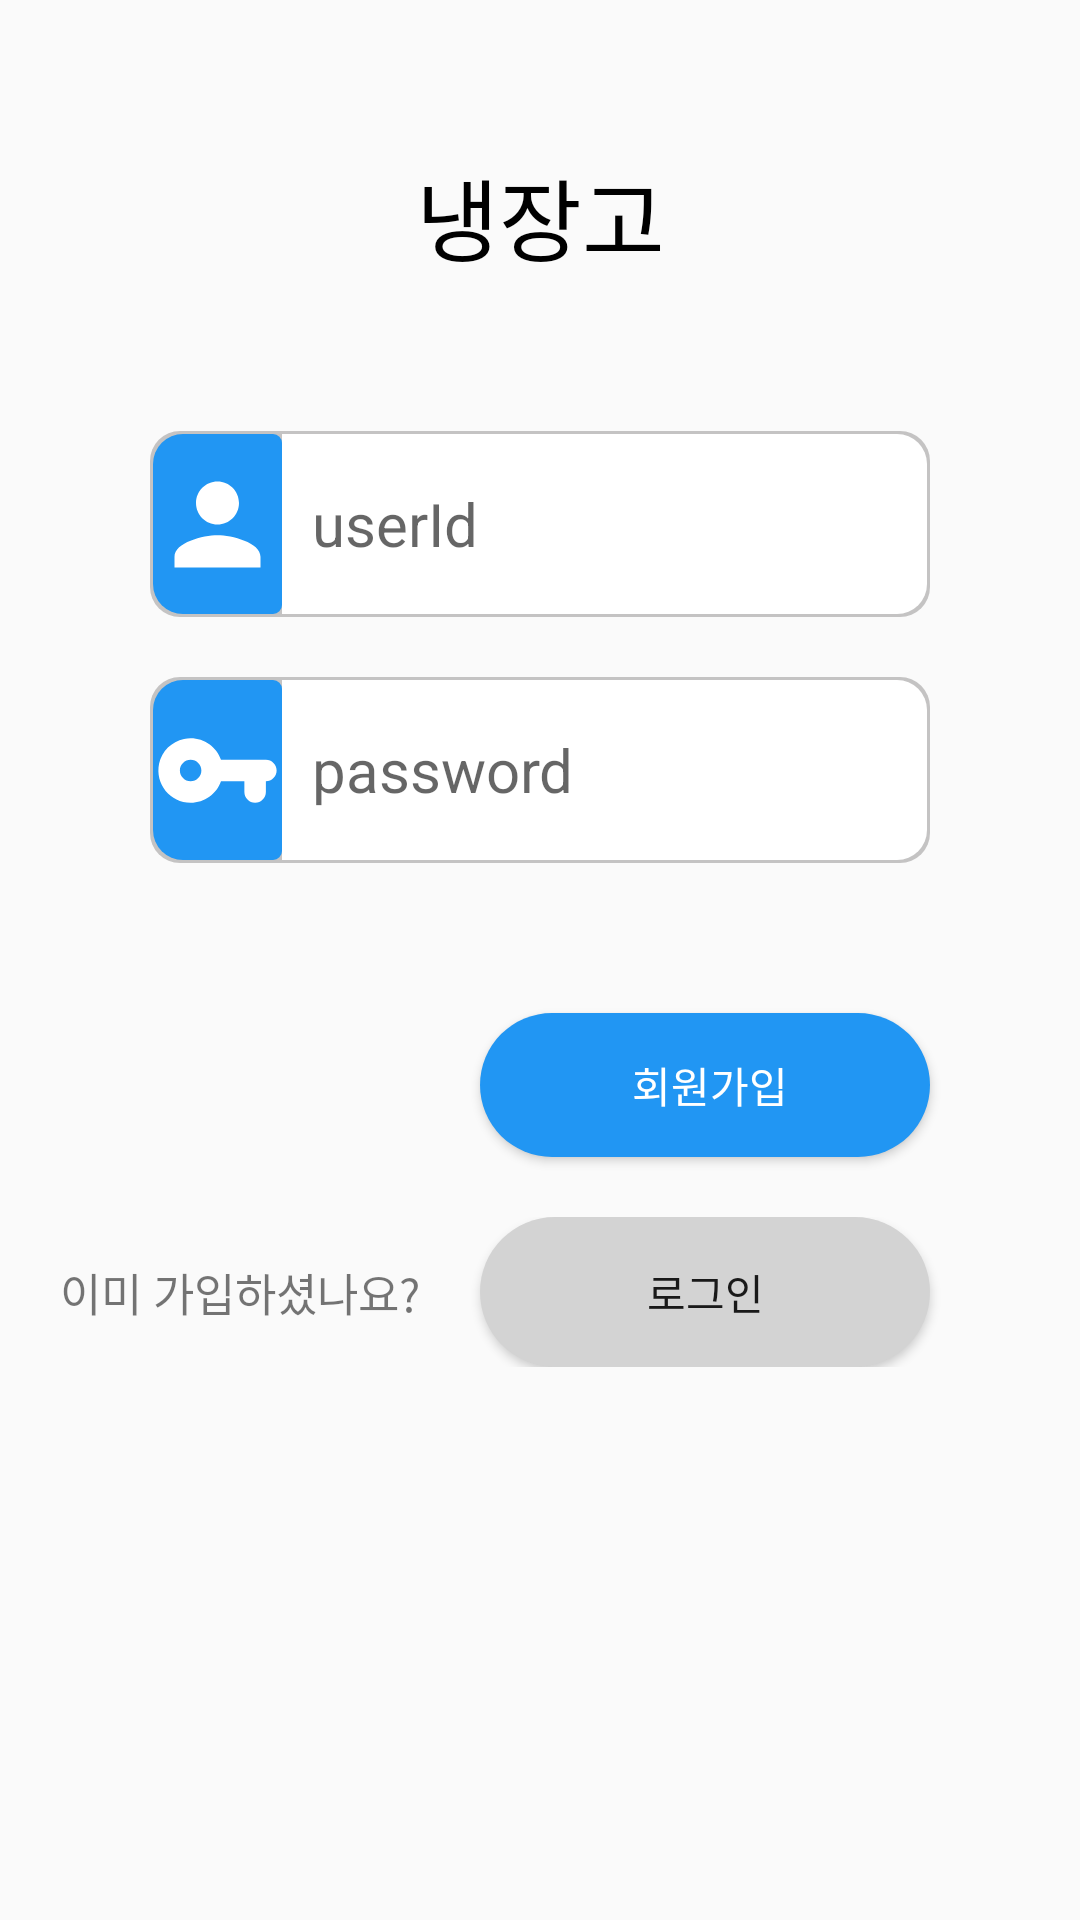

Layout XML and referenced resources for this Android screen:
<!-- AndroidManifest.xml: application theme Theme.AppCompat.Light.NoActionBar -->
<!-- res/layout/activity_join.xml -->
<?xml version="1.0" encoding="utf-8"?>
<LinearLayout xmlns:android="http://schemas.android.com/apk/res/android"
    xmlns:tools="http://schemas.android.com/tools"
    android:layout_width="match_parent"
    android:layout_height="wrap_content"
    android:orientation="vertical"
    tools:context=".JoinActivity">
    <ScrollView
        android:layout_width="match_parent"
        android:layout_height="match_parent">
        <LinearLayout
            android:layout_width="match_parent"
            android:layout_height="match_parent"
            android:orientation="vertical">
    <TextView
        android:layout_width="match_parent"
        android:layout_height="wrap_content"
        android:gravity="center"
        android:layout_marginTop="50dp"
        android:text="냉장고"
        android:textSize="30dp"
        android:textColor="@color/black"/>

    <TableLayout
        android:layout_width="match_parent"
        android:layout_height="wrap_content"
        android:layout_marginTop="50dp"
        >
        <TableRow
            android:layout_marginHorizontal="50dp"
            android:background="@drawable/round_gray_border"
            android:padding="1dp"
            >
            <ImageView
                android:layout_width="0dp"
                android:layout_height="match_parent"
                android:layout_weight="1"
                android:background="@drawable/round_blue_loginimage"
                android:src="@drawable/ic_person" />
            <EditText
                android:id="@+id/edtUserid"
                android:layout_width="0dp"
                android:layout_height="60dp"
                android:layout_weight="5"
                android:gravity="center_vertical"
                android:background="@drawable/round_right_login"
                android:paddingLeft="10dp"
                android:hint="userId"
                android:textSize="20dp" />
        </TableRow>

        <TableRow
            android:layout_marginHorizontal="50dp"
            android:layout_marginTop="20dp"
            android:background="@drawable/round_gray_border"
            android:padding="1dp">

            <ImageView
                android:layout_width="0dp"
                android:layout_height="match_parent"
                android:layout_weight="1"
                android:layout_gravity="center"
                android:background="@drawable/round_blue_loginimage"
                android:src="@drawable/ic_round_vpn_key_24" />

            <EditText
                android:id="@+id/edtPassword"
                android:layout_width="0dp"
                android:layout_height="60dp"
                android:gravity="center_vertical"
                android:layout_weight="5"
                android:background="@drawable/round_right_login"
                android:paddingLeft="10dp"
                android:hint="password"
                android:textSize="20dp"/>
        </TableRow>
    </TableLayout>


    <androidx.appcompat.widget.AppCompatButton
        android:id="@+id/btn_join"
        android:layout_width="150dp"
        android:layout_height="wrap_content"
        android:layout_gravity="right"
        android:layout_marginTop="50dp"
        android:layout_marginBottom="20dp"
        android:layout_marginRight="50dp"
        android:background="@drawable/round_blue_btn"
        android:text=" 회원가입"
        android:textColor="#FFFFFF">

    </androidx.appcompat.widget.AppCompatButton>

    <LinearLayout
        android:layout_width="match_parent"
        android:layout_height="wrap_content"
        android:orientation="horizontal">

        <TextView
            android:layout_width="0dp"
            android:layout_height="match_parent"
            android:layout_weight="1"
            android:gravity="center"
            android:textSize="15dp"
            android:text="이미 가입하셨나요?"/>

        <androidx.appcompat.widget.AppCompatButton
            android:id="@+id/btn_to_login"
            android:layout_width="150dp"
            android:layout_height="50dp"
            android:layout_gravity="right"
            android:layout_marginRight="50dp"
            android:background="@drawable/round_gray_btn"
            android:text="로그인"
            android:textColor="#191919">
        </androidx.appcompat.widget.AppCompatButton>
    </LinearLayout>

        </LinearLayout>
    </ScrollView>
</LinearLayout>
<!-- resources referenced by this layout -->
<resources>
  <!-- drawable ic_person (drawable-v24) -->
  <vector xmlns:android="http://schemas.android.com/apk/res/android"
      android:width="50dp"
      android:height="50dp"
      android:viewportWidth="24"
      android:viewportHeight="24"
      
      >
    <path
        android:fillColor="@android:color/white"
        android:pathData="M12,12c2.21,0 4,-1.79 4,-4s-1.79,-4 -4,-4 -4,1.79 -4,4 1.79,4 4,4zM12,14c-2.67,0 -8,1.34 -8,4v2h16v-2c0,-2.66 -5.33,-4 -8,-4z"/>
  </vector>
  <!-- drawable ic_round_vpn_key_24 (drawable-v24) -->
  <vector android:height="50dp" android:tint="#FFFFFF"
      android:viewportHeight="24" android:viewportWidth="24"
      android:width="50dp" xmlns:android="http://schemas.android.com/apk/res/android">
      <path android:fillColor="@android:color/white" android:pathData="M12.65,10C11.7,7.31 8.9,5.5 5.77,6.12c-2.29,0.46 -4.15,2.29 -4.63,4.58C0.32,14.57 3.26,18 7,18c2.61,0 4.83,-1.67 5.65,-4H17v2c0,1.1 0.9,2 2,2s2,-0.9 2,-2v-2c1.1,0 2,-0.9 2,-2s-0.9,-2 -2,-2h-8.35zM7,14c-1.1,0 -2,-0.9 -2,-2s0.9,-2 2,-2 2,0.9 2,2 -0.9,2 -2,2z"/>
  </vector>
  <!-- drawable round_blue_btn (drawable-v24) -->
  <?xml version="1.0" encoding="utf-8"?>
  <selector xmlns:android="http://schemas.android.com/apk/res/android">
      <item android:state_enabled="true">
          <shape>
              <solid android:color="#2196F3"/>
              <corners android:radius="30dp"/>
          </shape>
      </item>
  </selector>
  <!-- drawable round_blue_loginimage (drawable-v24) -->
  <?xml version="1.0" encoding="utf-8"?>
  <selector xmlns:android="http://schemas.android.com/apk/res/android">
      <item android:state_enabled="true">
          <shape>
              <solid android:color="#2196F3"/>
              <corners android:topLeftRadius="10dp" android:bottomLeftRadius="10dp" android:topRightRadius="3dp" android:bottomRightRadius="3dp"/>
          </shape>
      </item>
  </selector>
  <!-- drawable round_gray_border (drawable-v24) -->
  <?xml version="1.0" encoding="utf-8"?>
  <selector xmlns:android="http://schemas.android.com/apk/res/android">
      <item android:state_enabled="true">
          <shape>
              <solid android:color="#3B121111"/>
              <corners android:radius="10dp"/>
          </shape>
      </item>
  </selector>
  <!-- drawable round_gray_btn (drawable-v24) -->
  <?xml version="1.0" encoding="utf-8"?>
  <selector xmlns:android="http://schemas.android.com/apk/res/android">
      <item android:state_enabled="true">
          <shape>
              <solid android:color="#d3d3d3"/>
              <corners android:radius="30dp"/>
          </shape>
      </item>
  </selector>
  <!-- drawable round_right_login (drawable-v24) -->
  <?xml version="1.0" encoding="utf-8"?>
  <selector xmlns:android="http://schemas.android.com/apk/res/android">
      <item android:state_enabled="true">
          <shape>
              <solid android:color="@color/white"/>
              <corners android:topLeftRadius="0dp" android:bottomLeftRadius="0dp" android:topRightRadius="10dp" android:bottomRightRadius="10dp"/>
              <padding android:bottom="1dp" android:left="1dp" android:right="1dp" android:top="1dp" />
          </shape>
      </item>
  </selector>
  <!-- not gathered from this repository: default colours our renderer supplied (Android Studio template values) -->
  <color name="black">#FF000000</color>
  <color name="white">#FFFFFFFF</color>
</resources>
